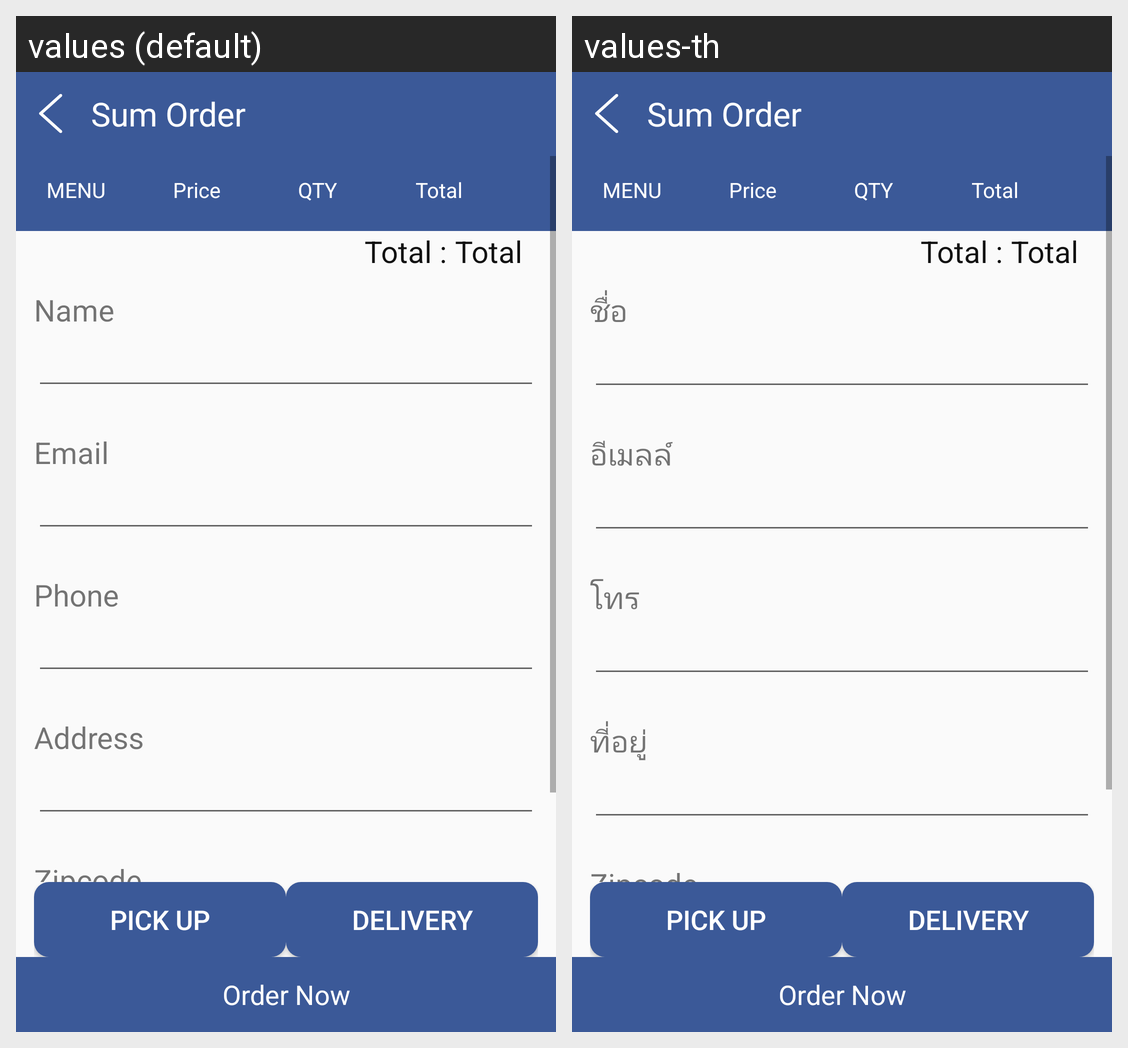

This grid shows one Android layout under two languages. Give, for every string resource on the screen, its name, the default text and each shown locale's text.
Android screen res/layout/activity_sum_order.xml rendered under 2 locales, left to right: values (default), values-th. Device: Nexus 5 (rendered at 1080×1920; each locale shown at half size, 540×960, under a caption strip naming it); theme AppTheme.
Strings drawn on this screen, with the default value and each locale's value (text and hints the layout hard-codes, and strings that could not be matched under every locale, appear in the picture but are not listed):

name
  values: Name
  values-th: ชื่อ

email
  values: Email
  values-th: อีเมลล์

phone
  values: Phone
  values-th: โทร

address
  values: Address
  values-th: ที่อยู่

zipcode
  values: Zipcode
  values-th: Zipcode
